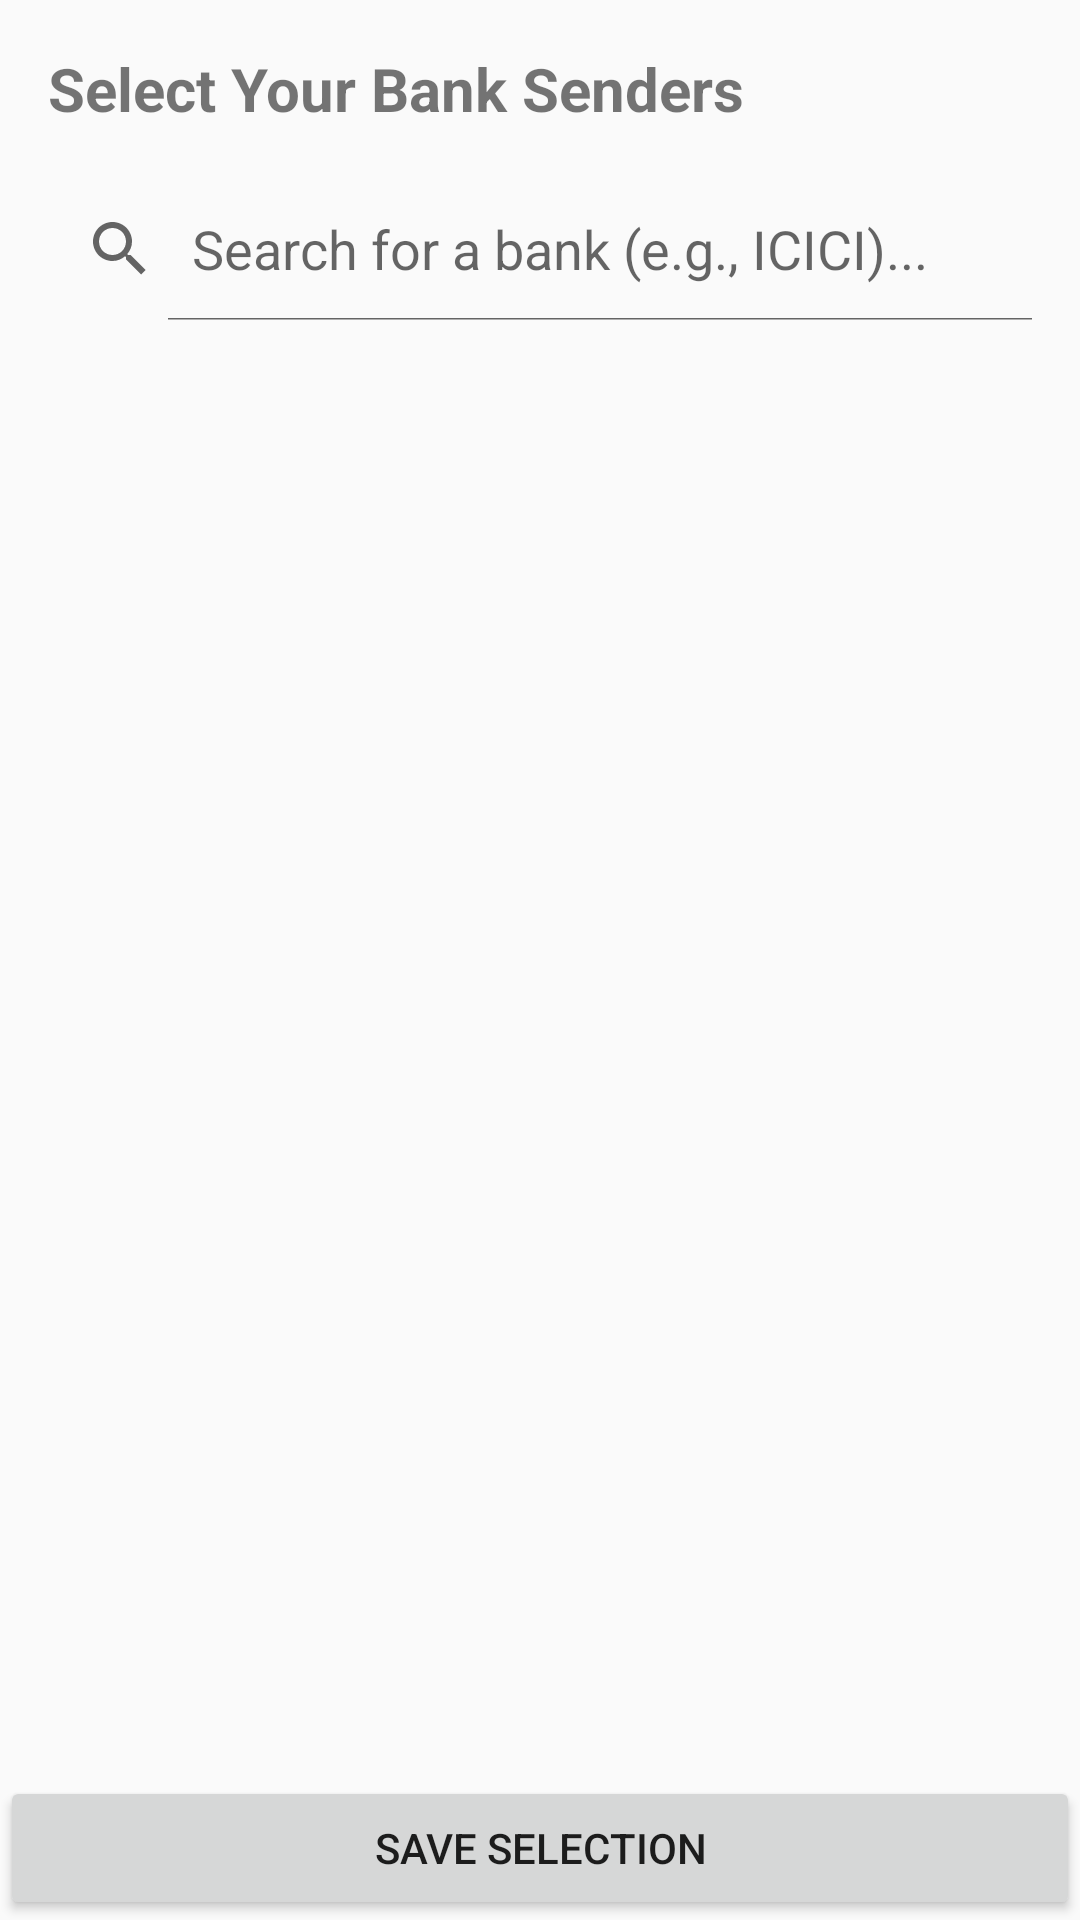

The Android layout XML behind this screen, and the referenced resources:
<!-- AndroidManifest.xml: application theme Theme.SMSExpenseTracker -->
<!-- res/layout/activity_sender_selection.xml -->
<?xml version="1.0" encoding="utf-8"?>
<LinearLayout xmlns:android="http://schemas.android.com/apk/res/android"
    xmlns:tools="http://schemas.android.com/tools"
    android:layout_width="match_parent"
    android:layout_height="match_parent"
    android:orientation="vertical"
    tools:context=".SenderSelectionActivity">

    <TextView
        android:layout_width="match_parent"
        android:layout_height="wrap_content"
        android:padding="16dp"
        android:text="Select Your Bank Senders"
        android:textSize="20sp"
        android:textStyle="bold" />

    <SearchView
        android:id="@+id/searchView"
        android:layout_width="match_parent"
        android:layout_height="wrap_content"
        android:layout_marginStart="8dp"
        android:layout_marginEnd="8dp"
        android:iconifiedByDefault="false"
        android:queryHint="Search for a bank (e.g., ICICI)..." />

    <ListView
        android:id="@+id/senderListView"
        android:layout_width="match_parent"
        android:layout_height="0dp"
        android:layout_weight="1"
        android:choiceMode="multipleChoice" />

    <Button
        android:id="@+id/saveButton"
        android:layout_width="match_parent"
        android:layout_height="wrap_content"
        android:text="Save Selection" />

</LinearLayout>
<!-- resources referenced by this layout -->
<resources>
  <style name="Theme.SMSExpenseTracker" parent="Theme.AppCompat.Light.DarkActionBar" />
</resources>
